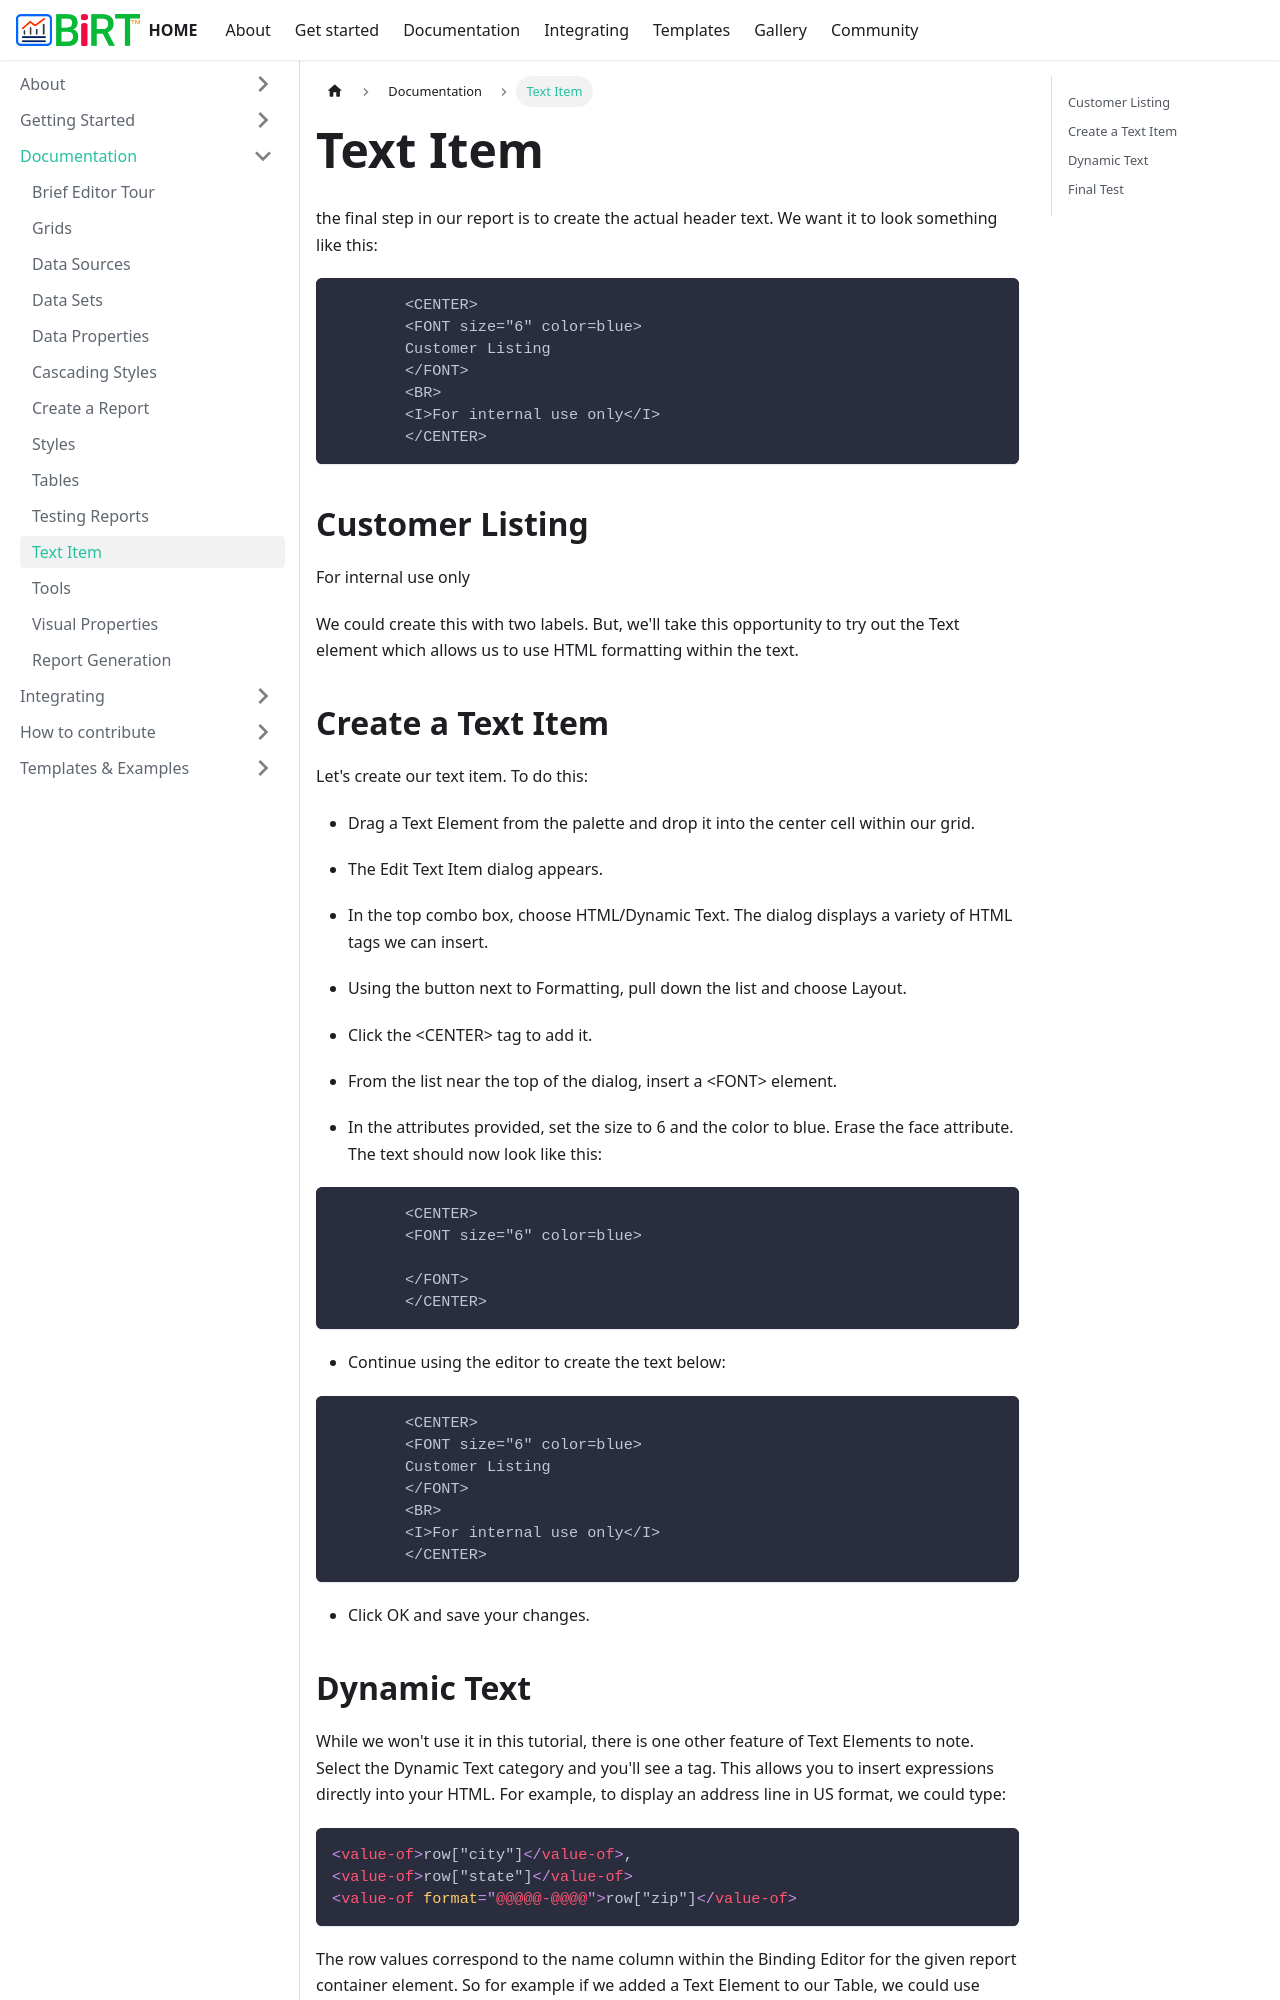

repository: eclipse-birt/birt-website · page: docs/t_text-item/index.html · generator: docusaurus

---
id: t_text-item
title: Text Item 
sidebar_label: Text Item 
---

the final step in our report is to create the actual header text. We want it to look something like this:


```
        <CENTER>
        <FONT size="6" color=blue>
        Customer Listing
        </FONT>
        <BR>
        <I>For internal use only</I>
        </CENTER>
```



## Customer Listing

For internal use only 

We could create this with two labels. But, we'll take this opportunity to try out the Text element which allows us to use HTML formatting within the text.

## Create a Text Item

Let's create our text item. To do this:

*   Drag a Text Element from the palette and drop it into the center cell within our grid.

*   The Edit Text Item dialog appears.

*   In the top combo box, choose HTML/Dynamic Text. The dialog displays a variety of HTML tags we can insert.

*   Using the button next to Formatting, pull down the list and choose Layout.

*   Click the \<CENTER\> tag to add it.

*   From the list near the top of the dialog, insert a \<FONT\> element.

*   In the attributes provided, set the size to 6 and the color to blue. Erase the face attribute. The text should now look like this:


```
        <CENTER>
        <FONT size="6" color=blue>

        </FONT>
        </CENTER>
```


*   Continue using the editor to create the text below:


```
        <CENTER>
        <FONT size="6" color=blue>
        Customer Listing
        </FONT>
        <BR>
        <I>For internal use only</I>
        </CENTER>
```


*   Click OK and save your changes.
